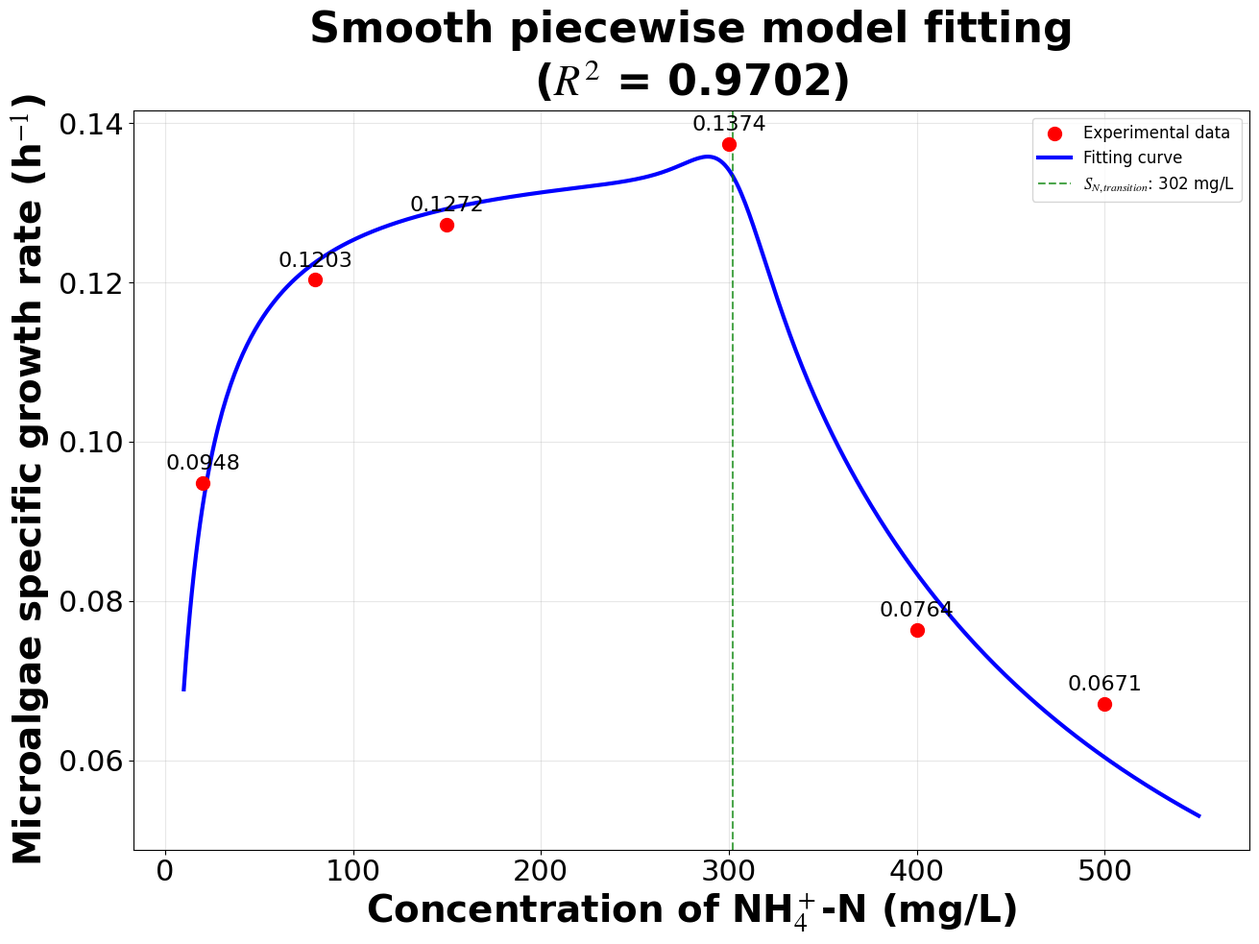

Here is the Python script that generated this plot:
import numpy as np
import matplotlib.pyplot as plt
from scipy.optimize import curve_fit
import warnings
import matplotlib
from matplotlib import rcParams
# 在导入 pyplot 之前设置后端

# 设置中文字体
# plt.rcParams['font.sans-serif'] = ['Times New Roman', 'SimHei']
# plt.rcParams['axes.unicode_minus'] = False
plt.rcParams.update({
    "text.usetex": False,  # 无需安装LaTeX也能工作
    "font.family": ["Times New Roman", "SimHei"],  # 包含英文字体和中文字体
    "mathtext.fontset": "stix"  # 优化数学符号显示

})
rcParams["font.size"] = 12
rcParams["axes.labelsize"] = 22
rcParams["xtick.labelsize"] = 22
rcParams["ytick.labelsize"] = 22
rcParams["axes.titlesize"] = 26
rcParams["legend.fontsize"] = 20
rcParams["axes.titley"] = 1.01

# 实验数据
concentrations = np.array([20, 80, 150, 300, 400, 500])
umax_means = np.array([0.0948, 0.1203, 0.1272, 0.1374, 0.0764, 0.0671])

print("=== 光滑分段模型拟合 ===")


def smooth_piecewise_model(S, μ_max, K_s, K_i, S_transition, smoothness):
    """
    光滑分段模型
    参数:
    - S: 氨氮浓度
    - μ_max: 最大生长速率
    - K_s: 半饱和常数
    - K_i: 抑制常数
    - S_transition: 转折点浓度
    - smoothness: 光滑度参数，控制过渡的平滑程度
    """
    S = np.array(S)

    # 使用sigmoid函数实现平滑过渡
    # smoothness越小，过渡越陡峭；smoothness越大，过渡越平缓
    transition_weight = 1 / (1 + np.exp(-(S - S_transition) / smoothness))

    # 促进阶段（纯Monod增长）
    promotion_phase = μ_max * S / (K_s + S)

    # 抑制阶段（基于转折点处的生长速率进行抑制）
    base_growth = μ_max * S_transition / (K_s + S_transition)
    inhibition_phase = base_growth / (1 + (S - S_transition) / K_i)

    # 平滑混合两个阶段
    return (1 - transition_weight) * promotion_phase + transition_weight * inhibition_phase


# 尝试光滑分段模型拟合
print("尝试光滑分段模型...")
try:
    # 参数: μ_max, K_s, K_i, S_transition, smoothness
    # 初始猜测值
    initial_guess = [0.14, 50, 100, 300, 10]

    # 参数边界
    bounds = (
        [0.08, 10, 50, 250, 1],  # 下限
        [0.15, 200, 500, 350, 50]  # 上限
    )

    with warnings.catch_warnings():
        warnings.simplefilter("ignore")
        popt, pcov = curve_fit(smooth_piecewise_model, concentrations, umax_means,
                               p0=initial_guess, bounds=bounds, maxfev=10000)

    # 计算R²
    pred = smooth_piecewise_model(concentrations, *popt)
    ss_res = np.sum((umax_means - pred) ** 2)
    ss_tot = np.sum((umax_means - np.mean(umax_means)) ** 2)
    r2 = 1 - (ss_res / ss_tot)

    μ_max, K_s, K_i, S_transition, smoothness = popt

    print(f"✓ 光滑分段模型拟合成功!")
    print(f"R² = {r2:.4f}")

    print(f"\n=== 模型参数 ===")
    print(f"μ_max = {μ_max:.4f} h⁻¹")
    print(f"K_s = {K_s:.2f} mg/L")
    print(f"K_i = {K_i:.2f} mg/L")
    print(f"S_transition = {S_transition:.1f} mg/L")
    print(f"smoothness = {smoothness:.2f}")

    # 参数标准误差
    perr = np.sqrt(np.diag(pcov))
    print(f"\n=== 参数标准误差 ===")
    param_names = ['μ_max', 'K_s', 'K_i', 'S_transition', 'smoothness']
    for name, value, err in zip(param_names, popt, perr):
        print(f"{name}: {value:.4f} ± {err:.4f}")

    # 生物学解释
    print(f"\n=== 生物学意义 ===")
    print(f"1. 最大生长潜力: {μ_max:.4f} h⁻¹")
    print(f"   - 理论上在无抑制条件下能达到的最大生长速率")

    print(f"2. 半饱和常数: {K_s:.2f} mg/L")
    print(f"   - 生长速率达到μ_max一半时所需的氨氮浓度")
    print(f"   - 值较小表明微藻对氨氮有较好的亲和力")

    print(f"3. 抑制常数: {K_i:.2f} mg/L")
    print(f"   - 控制抑制效应的强度，值越小抑制效应越强")

    print(f"4. 转折点浓度: {S_transition:.1f} mg/L")
    print(f"   - 从促进为主转变为抑制为主的过渡浓度")
    print(f"   - 与实验观察的最佳浓度点(~300mg/L)一致")

    print(f"5. 光滑度: {smoothness:.2f}")
    print(f"   - 控制从促进到抑制的过渡平滑程度")
    print(f"   - 值越小过渡越陡峭，值越大过渡越平缓")

    # 生成预测曲线
    S_range = np.linspace(10, 550, 500)
    μ_range = smooth_piecewise_model(S_range, *popt)

    # 计算理论最佳点
    max_idx = np.argmax(μ_range)
    optimal_conc = S_range[max_idx]
    optimal_umax = μ_range[max_idx]

    print(f"\n=== 理论预测 ===")
    print(f"最佳生长浓度: {optimal_conc:.1f} mg/L")
    print(f"理论最大生长速率: {optimal_umax:.4f} h⁻¹")

    # 可视化过渡函数
    transition_weight_range = 1 / (1 + np.exp(-(S_range - S_transition) / smoothness))

    # 绘制综合结果
    plt.figure(figsize=(15, 10))

    # 1. 主拟合图
    """figure 1"""

    plt.scatter(concentrations, umax_means, color='red', s=100, label='Experimental data', zorder=5)
    plt.plot(S_range, μ_range, 'b-', linewidth=3, label='Fitting curve')
    plt.axvline(x=S_transition, color='green', linestyle='--', alpha=0.7,
                label=f'$S_{{N,transition}}$: {S_transition:.0f} mg/L')
    # --- 关键设置：将图例放在右上角 ---
    plt.legend(loc='upper right', fontsize=12)

    # 标注实验点
    for i, (x, y) in enumerate(zip(concentrations, umax_means)):
        plt.annotate(f'{y:.4f}', (x, y), textcoords="offset points",
                     xytext=(0, 10), ha='center', fontsize=16)

    plt.xlabel('Concentration of NH$_4^+$-N (mg/L)', fontsize=28, fontweight='bold')
    plt.ylabel('Microalgae specific growth rate (h$^{-1}$)', fontsize=28, fontweight='bold')
    plt.title(f'Smooth piecewise model fitting\n($R^{2}$ = {r2:.4f})', fontsize=32, fontweight='bold')
    plt.grid(True, alpha=0.3)

    # # 2. 残差图
    # plt.subplot(2, 3, 2)
    # residuals = umax_means - pred
    # plt.scatter(concentrations, residuals, color='blue', s=80)
    # plt.axhline(y=0, color='red', linestyle='--', alpha=0.7)
    # plt.xlabel('氨氮浓度 (mg/L)')
    # plt.ylabel('残差')
    # plt.title('残差分析')
    # plt.grid(True, alpha=0.3)
    #
    # # 3. 过渡权重函数
    # plt.subplot(2, 3, 3)
    # plt.plot(S_range, transition_weight_range, 'purple', linewidth=2)
    # plt.axvline(x=S_transition, color='green', linestyle='--', alpha=0.7)
    # plt.xlabel('氨氮浓度 (mg/L)')
    # plt.ylabel('过渡权重')
    # plt.title('过渡函数 (Sigmoid)')
    # plt.grid(True, alpha=0.3)
    #
    # # 4. 模型分解：促进阶段和抑制阶段
    # plt.subplot(2, 3, 4)
    # promotion_phase_range = μ_max * S_range / (K_s + S_range)
    # base_growth = μ_max * S_transition / (K_s + S_transition)
    # inhibition_phase_range = base_growth / (1 + (S_range - S_transition) / K_i)
    #
    # plt.plot(S_range, promotion_phase_range, 'g--', alpha=0.7, label='促进阶段')
    # plt.plot(S_range, inhibition_phase_range, 'r--', alpha=0.7, label='抑制阶段')
    # plt.plot(S_range, μ_range, 'b-', linewidth=2, label='组合模型')
    # plt.axvline(x=S_transition, color='green', linestyle='--', alpha=0.7)
    # plt.xlabel('氨氮浓度 (mg/L)')
    # plt.ylabel('最大比生长速率 (h⁻¹)')
    # plt.title('模型分解')
    # plt.legend()
    # plt.grid(True, alpha=0.3)
    #
    # # 5. 灵敏度分析 - 光滑度参数的影响
    # plt.subplot(2, 3, 5)
    # smoothness_values = [1, 5, smoothness, 20, 50]
    # colors = ['red', 'orange', 'blue', 'green', 'purple']

    # for smooth_val, color in zip(smoothness_values, colors):
    #     if abs(smooth_val - smoothness) < 0.1:
    #         label = f'smoothness = {smooth_val:.1f} (最优)'
    #         linewidth = 3
    #     else:
    #         label = f'smoothness = {smooth_val:.1f}'
    #         linewidth = 1.5
    #
    #     μ_test = smooth_piecewise_model(S_range, μ_max, K_s, K_i, S_transition, smooth_val)
    #     plt.plot(S_range, μ_test, color=color, linewidth=linewidth, label=label, alpha=0.8)
    #
    # plt.xlabel('氨氮浓度 (mg/L)')
    # plt.ylabel('Microalgae specific growth rate ($h^{-1}$)')
    # plt.title('光滑度参数灵敏度分析')
    # plt.legend(fontsize=8)
    # plt.grid(True, alpha=0.3)

    # # 6. 预测表
    # plt.subplot(2, 3, 6)
    # test_concentrations = [20, 50, 100, 150, 200, 250, 300, 350, 400, 450, 500]
    # predictions = [smooth_piecewise_model(x, *popt) for x in test_concentrations]
    #
    # # 创建简单的表格显示
    # table_data = []
    # for conc, pred_val in zip(test_concentrations, predictions):
    #     if conc <= S_transition - 50:
    #         status = "促进阶段"
    #     elif conc <= S_transition + 50:
    #         status = "过渡阶段"
    #     else:
    #         status = "抑制阶段"
    #     table_data.append([f"{conc} mg/L", f"{pred_val:.4f}", status])
    #
    # # 简单文本显示
    # plt.text(0.05, 0.95, "浓度预测表:", fontsize=12, weight='bold', transform=plt.gca().transAxes)
    # for i, row in enumerate(table_data):
    #     plt.text(0.05, 0.85 - i * 0.07, f"{row[0]}: {row[1]} ({row[2]})",
    #              fontsize=9, transform=plt.gca().transAxes)
    #
    # plt.axis('off')
    # plt.title('浓度-生长速率预测')
    #
    # plt.tight_layout()
    plt.savefig('光滑分段模型')

    # 模型方程输出
    print(f"\n=== 模型方程 ===")
    print(f"μ(S) = [1 - w(S)] × [μ_max × S / (K_s + S)] + w(S) × [Base × (1 / (1 + (S - S_transition)/K_i))]")
    print(f"其中:")
    print(f"  w(S) = 1 / (1 + exp(-(S - {S_transition:.1f}) / {smoothness:.2f}))")
    print(f"  Base = μ_max × S_transition / (K_s + S_transition) = {base_growth:.4f}")
    print(f"  μ_max = {μ_max:.4f}, K_s = {K_s:.2f}, K_i = {K_i:.2f}")

except Exception as e:
    print(f"光滑分段模型拟合失败: {e}")
    print(f"错误详情: {e}")

    # 简化版本作为备选
    print("\n尝试简化版本...")
    try:
        # 固定smoothness，只拟合其他参数
        def simplified_smooth_model(S, μ_max, K_s, K_i, S_transition):
            return smooth_piecewise_model(S, μ_max, K_s, K_i, S_transition, smoothness=10)


        initial_guess_simple = [0.14, 50, 100, 300]
        bounds_simple = ([0.08, 10, 50, 250], [0.15, 200, 500, 350])

        with warnings.catch_warnings():
            warnings.simplefilter("ignore")
            popt_simple, pcov_simple = curve_fit(simplified_smooth_model, concentrations, umax_means,
                                                 p0=initial_guess_simple, bounds=bounds_simple, maxfev=5000)

        pred_simple = simplified_smooth_model(concentrations, *popt_simple)
        r2_simple = 1 - np.sum((umax_means - pred_simple) ** 2) / np.sum((umax_means - np.mean(umax_means)) ** 2)

        μ_max_s, K_s_s, K_i_s, S_transition_s = popt_simple
        print(f"✓ 简化版本拟合成功! R² = {r2_simple:.4f}")
        print(f"参数: μ_max = {μ_max_s:.4f}, K_s = {K_s_s:.2f}, K_i = {K_i_s:.2f}, S_transition = {S_transition_s:.1f}")

    except Exception as e2:
        print(f"简化版本也失败: {e2}")

# 数据质量评估
print(f"\n=== 数据质量评估 ===")
print(f"数据点数量: {len(concentrations)}")
print(f"浓度覆盖范围: {min(concentrations)}-{max(concentrations)} mg/L")
print(f"生长速率范围: {min(umax_means):.4f}-{max(umax_means):.4f} h⁻¹")
print(f"数据变异系数: {np.std(umax_means) / np.mean(umax_means) * 100:.1f}%")
